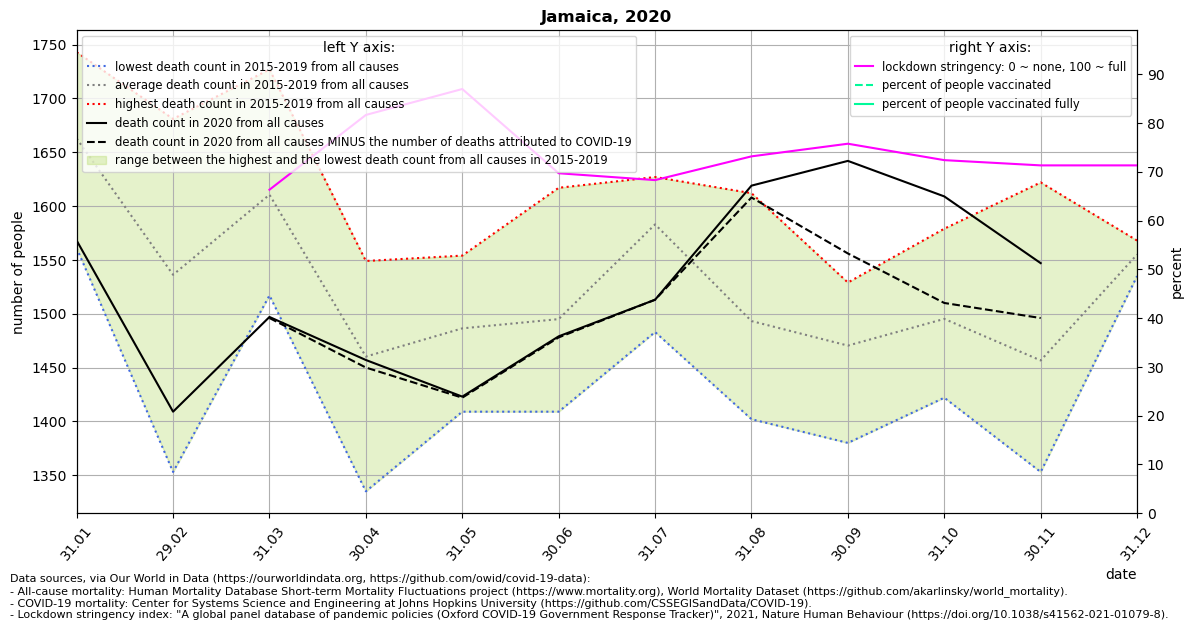

The table this chart was drawn from, first rows:
location, date, time, time_unit, deaths_2010_all_ages, deaths_2011_all_ages, deaths_2012_all_ages, deaths_2013_all_ages, deaths_2014_all_ages, deaths_2015_all_ages, deaths_2016_all_ages, deaths_2017_all_ages, deaths_2018_all_ages, deaths_2019_all_ages, deaths_2020_all_ages, deaths_2021_all_ages, new_deaths, stringency_index, people_vaccinated, people_fully_vaccinated, population, people_vaccinated_percent, people_fully_vaccinated_percent, deaths_min
Jamaica, 2020-01-31, 1, monthly, , , , , , 1735, 1561, 1580, 1695, 1743, 1568, , , , , , , , , 1561
Jamaica, 2020-02-29, 2, monthly, , , , , , 1511, 1615, 1353, 1521, 1681, 1409, , , , , , , , , 1353
Jamaica, 2020-03-31, 3, monthly, , , , , , 1517, 1602, 1537, 1670, 1727, 1497, , 1.0, 66.31, , , 2961161, , , 1517
Jamaica, 2020-04-30, 4, monthly, , , , , , 1435, 1335, 1445, 1549, 1537, 1457, , 7.0, 81.64, , , 2961161, , , 1335
Jamaica, 2020-05-31, 5, monthly, , , , , , 1409, 1490, 1554, 1513, 1466, 1423, , 1.0, 86.95, , , 2961161, , , 1409
Jamaica, 2020-06-30, 6, monthly, , , , , , 1489, 1488, 1409, 1472, 1617, 1479, , 1.0, 69.69, , , 2961161, , , 1409
Jamaica, 2020-07-31, 7, monthly, , , , , , 1483, 1605, 1627, 1607, 1593, 1513, , 0.0, 68.28, , , 2961161, , , 1483
Jamaica, 2020-08-31, 8, monthly, , , , , , 1464, 1470, 1518, 1402, 1612, 1619, , 11.0, 73.15, , , 2961161, , , 1402
Jamaica, 2020-09-30, 9, monthly, , , , , , 1467, 1525, 1451, 1380, 1529, 1642, , 86.0, 75.74, , , 2961161, , , 1380
Jamaica, 2020-10-31, 10, monthly, , , , , , 1438, 1579, 1492, 1422, 1545, 1609, , 99.0, 72.37, , , 2961161, , , 1422
Jamaica, 2020-11-30, 11, monthly, , , , , , 1387, 1524, 1397, 1353, 1622, 1547, , 51.0, 71.3, , , 2961161, , , 1353
Jamaica, 2020-12-31, 12, monthly, , , , , , 1568, 1535, 1565, 1560, 1547, , , 45.0, 71.3, , , 2961161, , , 1535
